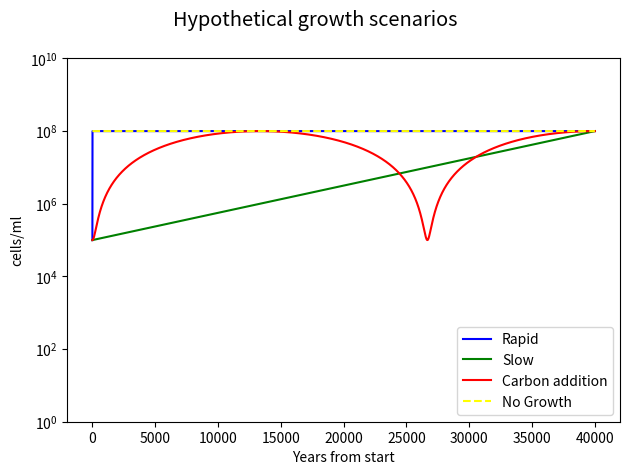

This figure's Python source: (Note: this script raises an exception after producing the figure.)
import matplotlib.pyplot as plt
import numpy as np


def plot_model(S, I, N, t, title):

    fig, axs = plt.subplots(1, 2, constrained_layout=True, dpi=500)

    fig.suptitle(title, fontsize="x-large", fontweight="medium")

    # Carbon plot
    axs[0].semilogy(t / 365, S, label='Organic carbon', color="blue")
    axs[0].semilogy(t / 365, I, label='Inorganic carbon', color="brown")
    axs[0].set_xlabel('Years from start')
    axs[0].set_ylabel('femtograms C/ml')
    axs[0].set_title('Carbon over time')
    axs[0].legend(loc=0)

    # Cell count plot
    axs[1].semilogy(t / 365, N, label='Cells', color="green")
    axs[1].set_xlabel('Years from start')
    axs[1].set_ylabel('cells/ml')
    axs[1].set_title('Cell count over time')
    axs[1].set_ylim([1, 10**10])
    axs[1].legend(loc=0)

    return fig


def plot_multiple_scenarios(S_array, I_array, N_array, t_array, labels, title, colors):
    fig, axs = plt.subplots(1, 3, dpi=500, figsize=(20, 10))

    fig.suptitle(title, fontsize="xx-large", fontweight="medium")

    # Organic carbon plot
    for label, S, t, color in zip(labels, S_array, t_array, colors):
        axs[0].semilogy(t / 365, S, label=label, color=color)

    axs[0].set_xlabel('Years from start')
    axs[0].set_ylabel('femtograms C/ml')
    axs[0].set_title('Organic carbon over time')

    # Inorganic carbon plot
    for label, I, t, color in zip(labels, I_array, t_array, colors):
        axs[1].semilogy(t / 365, I, label=label, color=color)

    axs[1].set_xlabel('Years from start')
    axs[1].set_ylabel('femtograms C/ml')
    axs[1].set_title('Inorganic carbon over time')

    # Cell count plot
    for label, N, t, color in zip(labels, N_array, t_array, colors):
        axs[2].semilogy(t / 365, N, label=label, color=color)

    axs[2].set_xlabel('Years from start')
    axs[2].set_ylabel('cells/ml')
    axs[2].set_title('Cell count over time')
    axs[2].set_ylim([1, 10**10])
    axs[2].legend(loc=4)

    return fig


def plot_sensitivity(ST, S1, p_names, label):
    # Filter out zeros (analysis wasn't run)
    indices = []
    for i, x in enumerate(p_names):
        if ST[i] != 0:
            indices.append(i)

    ST = ST[indices]
    S1 = S1[indices]
    p_names = np.asarray(p_names)[indices]

    # Make plot
    fig, axs = plt.subplots(1, 1, tight_layout=True, dpi=500)

    # Set position of bar on X axis
    barWidth = 0.25
    br1 = np.arange(len(ST))
    br2 = [x + barWidth for x in br1]

    # Total sobol index
    axs.bar(br1, ST, width=barWidth, label="Total-effect")
    axs.bar(br2, S1, width=barWidth, label="First-order")

    for index in range(len(br1)):
        axs.text(br1[index] - barWidth/2, ST[index], "%.2f" % ST[index], size=12)
        axs.text(br2[index] - barWidth/2, S1[index], "%.2f" % S1[index], size=12)

    axs.set_xlabel('Variable Name')
    axs.set_ylabel("Sobol Index")
    axs.set_xticks([r + barWidth for r in range(len(ST))], p_names)
    axs.set_title("Sensitvity analysis of organism parameters - " + label + " scenario")

    axs.legend(loc=0)

    return fig


def hypothetical_growth_scenarios():
    fig, axis = plt.subplots(1, 1, tight_layout=True, dpi=500)

    fig.suptitle("Hypothetical growth scenarios", fontsize="x-large", fontweight="medium")

    x = np.linspace(0, 40000, num=4000)

    x_exp = np.linspace(0, 6.90776, num=len(x))
    y_exp = 10**5 * np.exp(x_exp)
    y_cyclic = 10**5 + (10**8 - 10**5)/2 + np.sin(x/4244.1333333333 + 1.5*np.pi) * (10**8 - 10**5)/2
    y_ng = np.full(shape=len(x), fill_value=10**8)
    y_spike = np.where(x < 10, x*10**7 + 10**5, 10**8)

    axis.semilogy(x, y_spike, label='Rapid', color="blue")
    axis.semilogy(x, y_exp, label='Slow', color="green")
    axis.semilogy(x, y_cyclic, label='Carbon addition', color="red")
    axis.semilogy(x, y_ng, label='No Growth', color="yellow", linestyle='dashed')

    axis.set_ylim([1, 10**10])
    axis.set_xlabel('Years from start')
    axis.set_ylabel('cells/ml')
    axis.legend(loc=4)

    return fig


if __name__ == "__main__":
    fig = hypothetical_growth_scenarios()
    fig.savefig("Plots/" + "hypothetical_growth.pdf", format="pdf", dpi=500, bbox_inches='tight')
